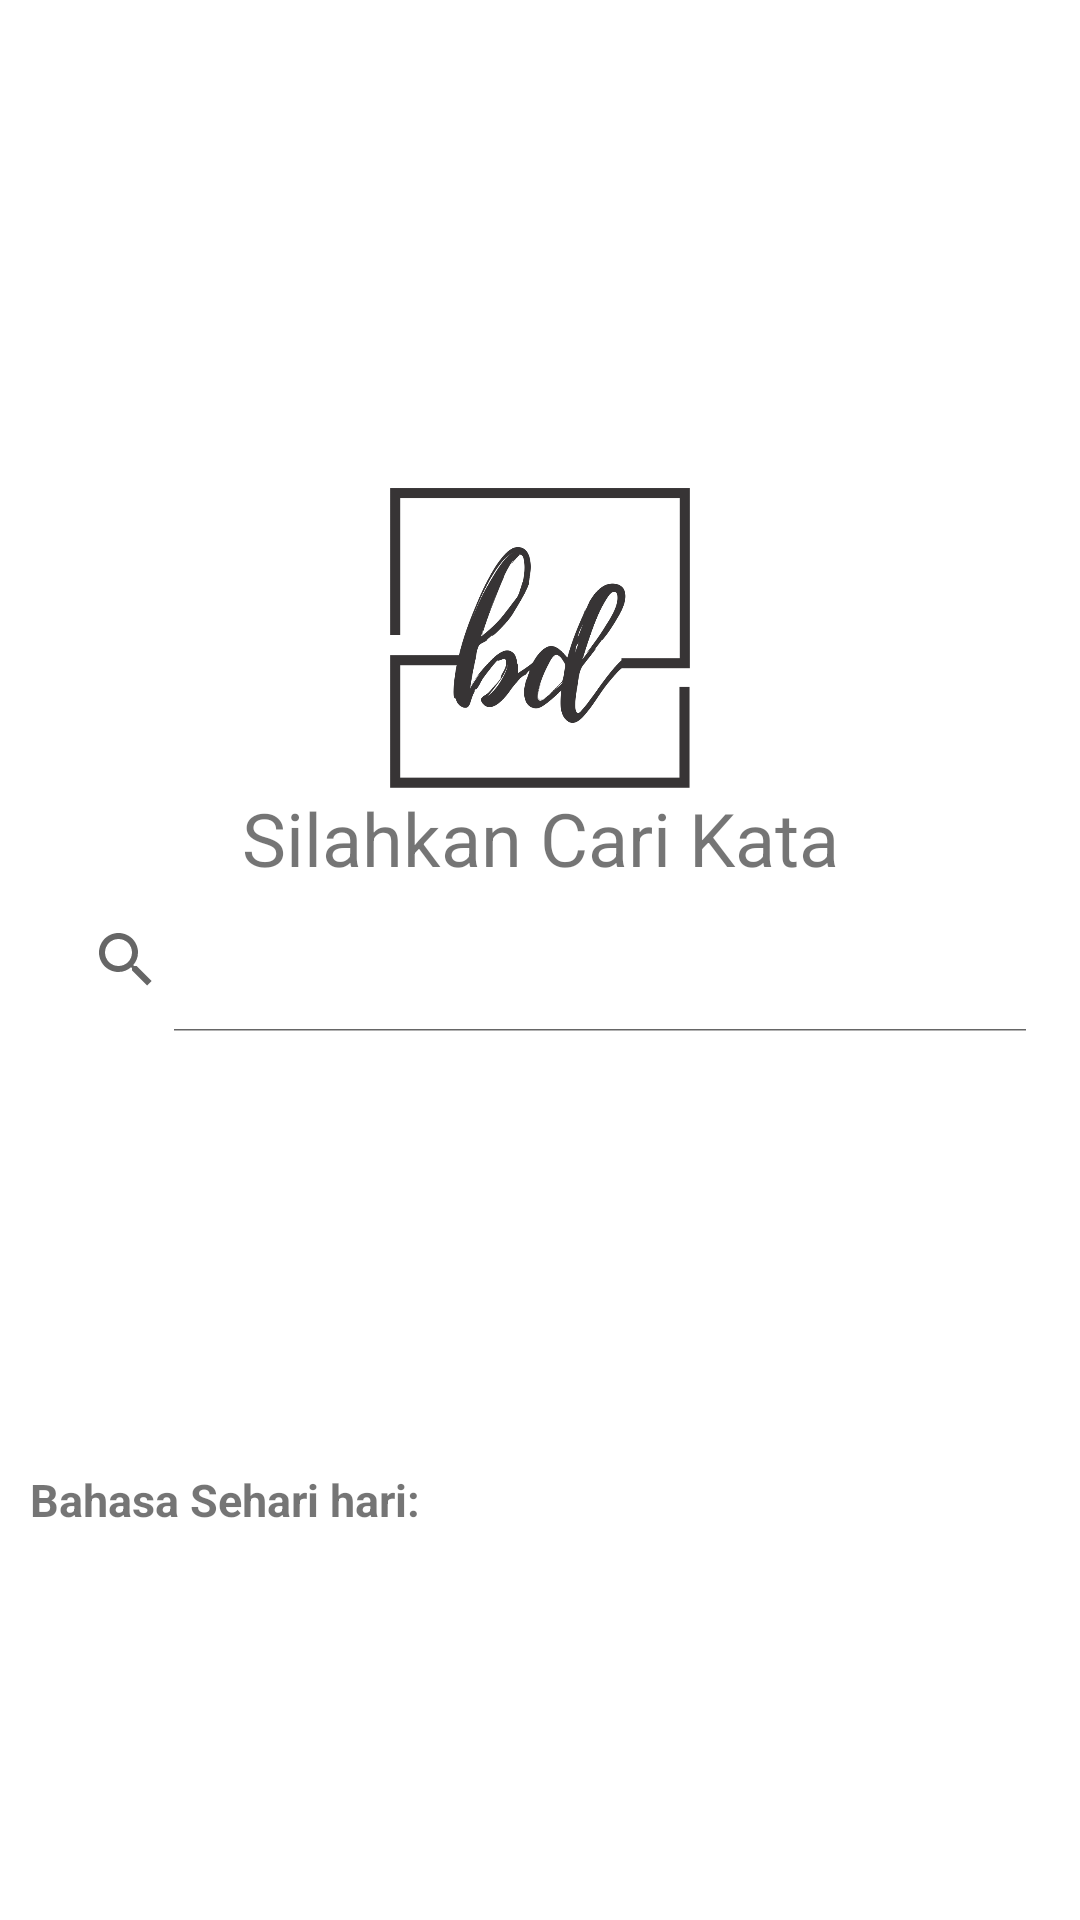

The Android layout XML behind this screen, and the referenced resources:
<!-- AndroidManifest.xml: application theme AppTheme -->
<!-- res/layout/content_main.xml -->
<?xml version="1.0" encoding="utf-8"?>
<RelativeLayout xmlns:android="http://schemas.android.com/apk/res/android"
    xmlns:app="http://schemas.android.com/apk/res-auto"
    xmlns:tools="http://schemas.android.com/tools"
    android:layout_width="match_parent"
    android:layout_height="match_parent"
    android:background="@color/colorBgPrimary"
    android:padding="10dp"
    app:layout_behavior="@string/appbar_scrolling_view_behavior"
    tools:context="ipk404.bisindosdict.MainActivity"
    tools:showIn="@layout/app_bar_main">

    <ImageView
        android:layout_width="100dp"
        android:layout_height="100dp"
        android:layout_above="@id/txtSilahkanCari"
        android:layout_centerInParent="true"
        android:src="@drawable/logo1" />

    <TextView
        android:id="@+id/txtSilahkanCari"
        android:layout_width="match_parent"
        android:layout_height="wrap_content"
        android:layout_above="@id/mySearchView"
        android:text="Silahkan Cari Kata"
        android:textAlignment="center"
        android:textSize="12pt" />

    <android.support.v7.widget.SearchView
        android:id="@+id/mySearchView"
        android:layout_width="match_parent"
        android:layout_height="wrap_content"
        android:layout_centerInParent="true"
        app:iconifiedByDefault="false">

    </android.support.v7.widget.SearchView>

    <TextView
        android:layout_width="match_parent"
        android:layout_height="wrap_content"
        android:layout_above="@id/commonLanguageRecylerView"
        android:text="Bahasa Sehari hari:"
        android:textSize="15sp"
        android:textStyle="bold" />

    <android.support.v7.widget.RecyclerView
        android:id="@+id/commonLanguageRecylerView"
        android:layout_width="match_parent"
        android:layout_height="@dimen/item_dicts_height"
        android:layout_alignParentBottom="true" />

</RelativeLayout>
<!-- res/layout/app_bar_main.xml (included above) -->
<?xml version="1.0" encoding="utf-8"?>
<android.support.design.widget.CoordinatorLayout xmlns:android="http://schemas.android.com/apk/res/android"
    xmlns:app="http://schemas.android.com/apk/res-auto"
    xmlns:tools="http://schemas.android.com/tools"
    android:layout_width="match_parent"
    android:layout_height="match_parent"
    tools:context="ipk404.bisindosdict.MainActivity">

    <android.support.design.widget.AppBarLayout
        android:layout_width="match_parent"
        android:layout_height="wrap_content"
        android:theme="@style/AppTheme.AppBarOverlay">

        <android.support.v7.widget.Toolbar
            android:id="@+id/toolbar"
            android:layout_width="match_parent"
            android:layout_height="?attr/actionBarSize"
            android:background="?attr/colorPrimary"
            app:popupTheme="@style/AppTheme.PopupOverlay" />

    </android.support.design.widget.AppBarLayout>

    <include layout="@layout/content_main" />



</android.support.design.widget.CoordinatorLayout>
<!-- resources referenced by this layout -->
<resources>
  <color name="colorBgPrimary">#fff</color>
  <dimen name="item_dicts_height">120dp</dimen>
  <!-- drawable logo1: png bitmap (drawable, 45379 bytes) -->
  <style name="AppTheme.AppBarOverlay" parent="ThemeOverlay.AppCompat.Dark.ActionBar" />
  <style name="AppTheme.PopupOverlay" parent="ThemeOverlay.AppCompat.Light" />
  <style name="AppTheme" parent="Theme.AppCompat.Light.DarkActionBar">
          
          <item name="colorPrimary">@color/colorPrimary</item>
          <item name="colorPrimaryDark">@color/colorPrimaryDark</item>
          <item name="colorAccent">@color/colorAccent</item>
      </style>
  <color name="colorPrimary">#f8b195</color>
  <color name="colorPrimaryDark">#f67280</color>
  <color name="colorAccent">#FF4081</color>
</resources>
